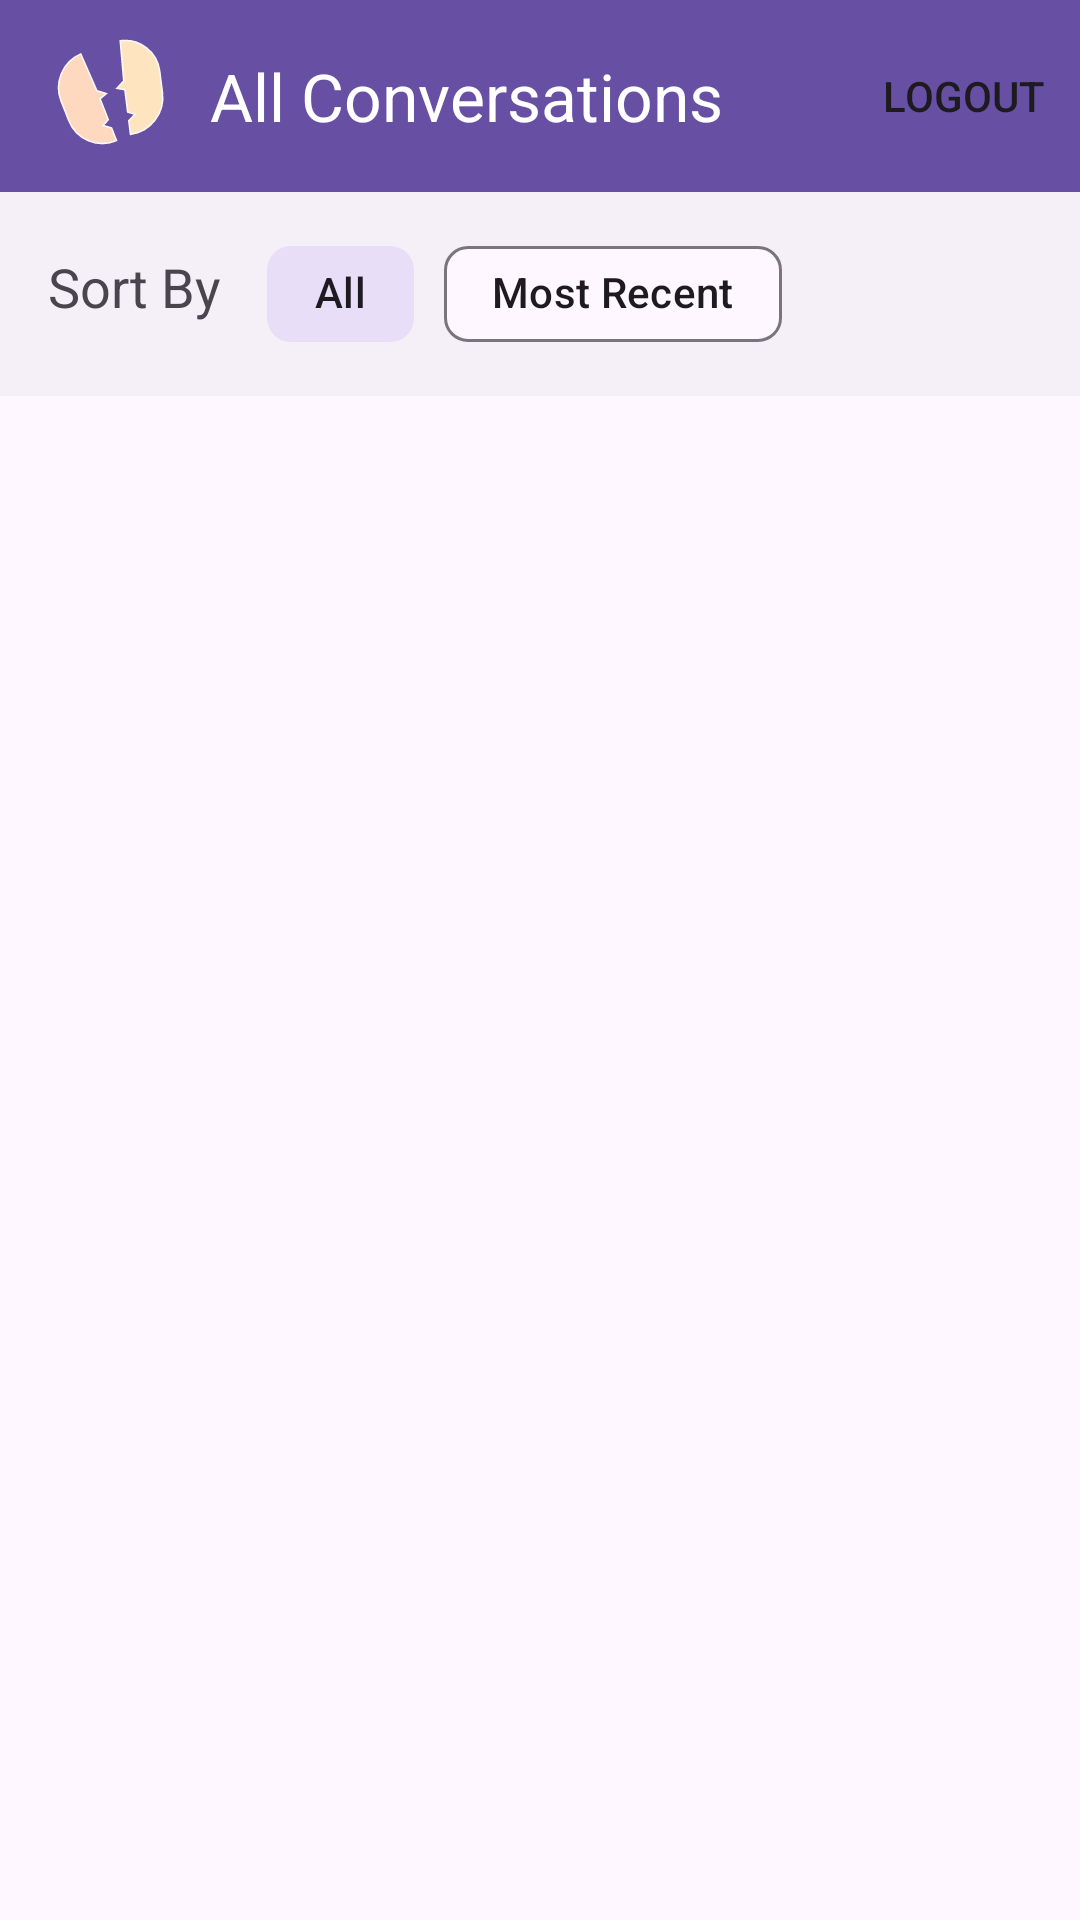

The Android layout XML behind this screen, and the referenced resources:
<!-- AndroidManifest.xml: application theme Theme.ConversationNotes -->
<!-- res/layout/activity_all_conversations_page.xml -->
<?xml version="1.0" encoding="utf-8"?>
<androidx.coordinatorlayout.widget.CoordinatorLayout
    xmlns:android="http://schemas.android.com/apk/res/android"
    xmlns:app="http://schemas.android.com/apk/res-auto"
    xmlns:tools="http://schemas.android.com/tools"
    android:layout_width="match_parent"
    android:layout_height="match_parent"
    android:orientation="vertical"
    tools:context=".AllConversationsPage">

    <com.google.android.material.appbar.AppBarLayout
        android:id="@+id/appBarAllConversations"
        android:layout_width="match_parent"
        android:layout_height="wrap_content"
        >

        <com.google.android.material.appbar.CollapsingToolbarLayout
            android:layout_width="match_parent"
            android:layout_height="wrap_content"
            app:layout_scrollFlags="scroll|enterAlways"
            app:titleEnabled="false"
        >
            <com.google.android.material.appbar.MaterialToolbar
                android:id="@+id/topAppBar"
                android:layout_width="match_parent"
                android:layout_height="wrap_content"
                android:background="?attr/colorPrimary"
                android:elevation="0dp"
                app:logo="@drawable/mainicon_applogo"
                app:menu="@menu/common_top_bar"
                app:title="All Conversations"
                app:titleMarginStart="30dp"
                app:titleTextColor="?attr/colorOnPrimary" />

           <LinearLayout
               android:layout_width="match_parent"
               android:layout_height="wrap_content"
               android:paddingHorizontal="?attr/screenPadding"
               android:paddingVertical="10dp"
               android:background="?attr/colorOnSurfaceInverse"
               android:layout_marginTop="?attr/actionBarSize"
               >

              <com.google.android.material.textview.MaterialTextView
                  android:layout_width="wrap_content"
                  android:layout_height="wrap_content"
                  android:textSize="?attr/titleTextSize"
                  android:layout_marginRight="15dp"
                  android:text="@string/sort_label"
                 />

              <com.google.android.material.chip.Chip
                  android:layout_width="wrap_content"
                  android:layout_height="wrap_content"
                  android:checkable="true"
                  android:checked="true"
                  android:id="@+id/sort_all_option"
                  android:text="@string/sort_option_all" />

               <com.google.android.material.chip.Chip
                   android:layout_width="wrap_content"
                   android:layout_height="wrap_content"
                   android:checkable="true"
                   android:checked="false"
                   android:id="@+id/sort_most_recent_option"
                   android:layout_marginLeft="10dp"
                   android:text="@string/sort_option_most_recent" />

           </LinearLayout>
        </com.google.android.material.appbar.CollapsingToolbarLayout>


    </com.google.android.material.appbar.AppBarLayout>

    <androidx.recyclerview.widget.RecyclerView
        android:layout_width="match_parent"
        android:layout_height="wrap_content"
        android:id="@+id/all_conversations_rv"
        app:layout_behavior="@string/appbar_scrolling_view_behavior"
        />



</androidx.coordinatorlayout.widget.CoordinatorLayout>
<!-- resources referenced by this layout -->
<resources>
  <!-- drawable mainicon_applogo (drawable) -->
  <vector xmlns:android="http://schemas.android.com/apk/res/android"
      android:width="40dp"
      android:height="40dp"
      android:viewportWidth="78"
      android:viewportHeight="78">
      <path
          android:strokeWidth="1"
          android:pathData="M49.231,29.181L46.949,3.099C59.544,1.388 71.044,10.223 72.635,22.834L74.409,36.888C76.069,50.047 66.761,62.162 53.618,63.949L52.505,55.127L56.509,50.888L51.785,49.419L49.952,34.889L44.798,34.006L49.231,29.181Z"
          android:fillColor="#FEE5BF"
          android:strokeColor="?attr/logoBorder"/>
      <path
          android:strokeWidth="1"
          android:pathData="M31.758,35.526L21.288,11.698C9.531,16.688 3.796,30.367 8.479,42.25L13.486,54.958C18.373,67.358 32.279,73.189 44.548,67.981L41.303,59.746L35.801,58.123L39.203,54.418L33.858,40.854L37.913,37.437L31.758,35.526Z"
          android:fillColor="#FED9BF"
          android:strokeColor="?attr/logoBorder"/>
  </vector>
  <string name="sort_label">Sort By</string>
  <string name="sort_option_all">All</string>
  <string name="sort_option_most_recent">Most Recent</string>
  <style name="Theme.ConversationNotes" parent="Theme.ConversationNotes.Base">
          <item name="logoBorder">@color/light_white</item>
          <item name="android:statusBarColor">?attr/colorPrimary</item>
          <item name="android:windowLightStatusBar">false</item>
      </style>
  <style name="Theme.ConversationNotes.Base" parent="Theme.Material3.DayNight.NoActionBar">
          <item name="screenPadding">16dp</item>
          <item name="bigTextSize">30dp</item>
          <item name="titleTextSize">18dp</item>
          <item name="bodyLarge">18dp</item>
          <item name="bodyMedium">15dp</item>
      </style>
  <color name="light_white">#FFF9F9F9</color>
</resources>
